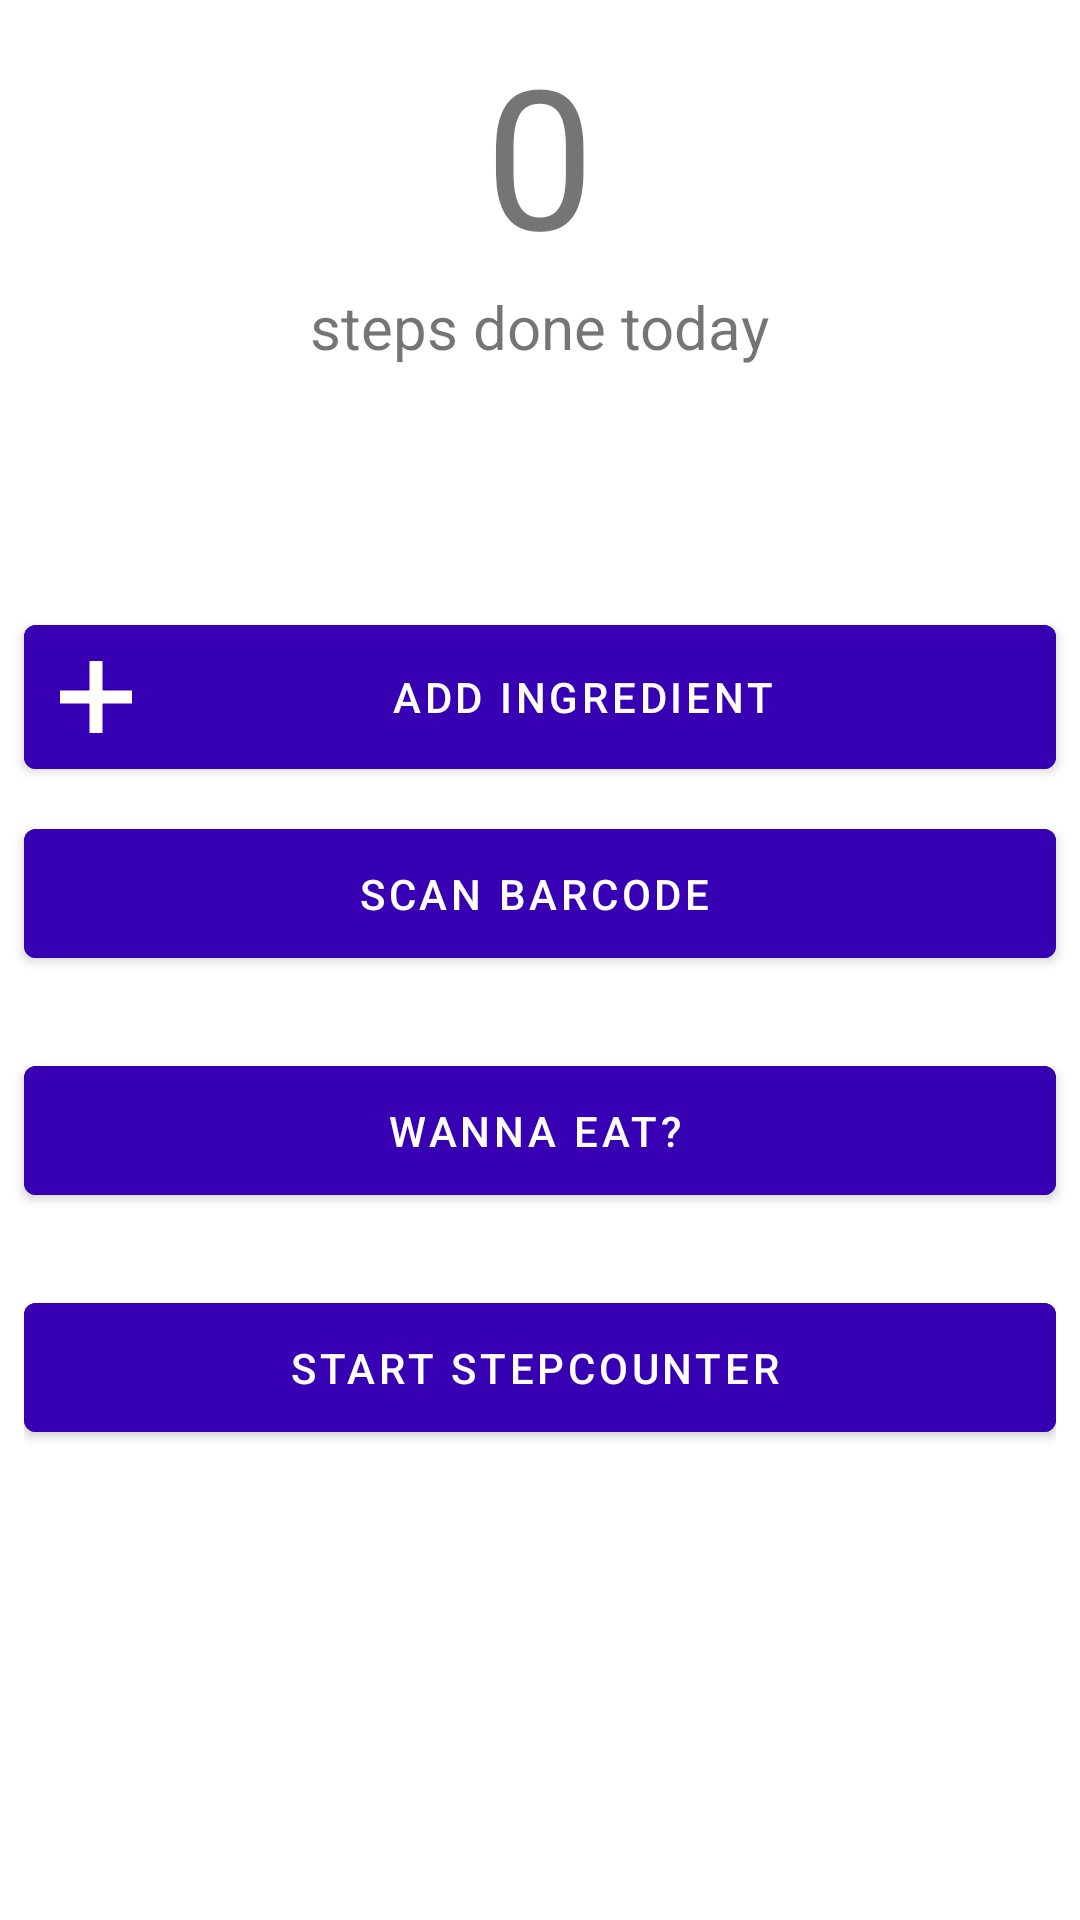

Write the Android layout XML for this screen, with the resource values it uses.
<!-- AndroidManifest.xml: application theme AppTheme -->
<!-- res/layout/fragment_home.xml -->
<?xml version="1.0" encoding="utf-8"?>
<androidx.constraintlayout.widget.ConstraintLayout xmlns:android="http://schemas.android.com/apk/res/android"
    xmlns:app="http://schemas.android.com/apk/res-auto"
    xmlns:tools="http://schemas.android.com/tools"
    android:layout_width="match_parent"
    android:layout_height="match_parent"
    android:id="@+id/homeFragment"
    tools:context=".ui.home.HomeFragment">

    <LinearLayout
        android:id="@+id/showCount"
        android:layout_width="match_parent"
        android:layout_height="wrap_content"
        android:gravity="center"
        android:orientation="vertical"
        app:layout_constraintStart_toStartOf="parent"
        app:layout_constraintTop_toTopOf="parent">

        <TextView
            android:id="@+id/stepsCount"
            android:layout_width="wrap_content"
            android:layout_height="wrap_content"
            android:layout_marginStart="8dp"
            android:layout_marginTop="8dp"
            android:layout_marginEnd="8dp"
            android:text="@string/home_0"
            android:textAlignment="center"
            android:textSize="65sp"
            app:layout_constraintBottom_toBottomOf="parent"
            app:layout_constraintEnd_toEndOf="parent"
            app:layout_constraintStart_toStartOf="parent"
            app:layout_constraintTop_toTopOf="parent" />

        <TextView
            android:id="@+id/kindOfCount"
            android:layout_width="wrap_content"
            android:layout_height="wrap_content"
            android:layout_marginStart="8dp"
            android:layout_marginTop="1dp"
            android:layout_marginEnd="8dp"
            android:text="@string/home_steps_description"
            android:textAlignment="center"
            android:textSize="20sp"
            app:layout_constraintBottom_toBottomOf="parent"
            app:layout_constraintEnd_toEndOf="parent"
            app:layout_constraintStart_toStartOf="parent"
            app:layout_constraintTop_toTopOf="parent" />
    </LinearLayout>

    <com.google.android.material.button.MaterialButton
        android:id="@+id/buttonAddIngredient"
        android:layout_width="0dp"
        android:layout_height="wrap_content"
        android:layout_marginStart="8dp"
        android:layout_marginTop="80dp"
        android:layout_marginEnd="8dp"
        android:backgroundTint="@color/colorPrimaryDark"
        android:drawableTint="@android:color/white"
        android:textColor="@android:color/white"
        android:textAlignment="center"
        android:text="@string/home_add_ingredients"
        app:layout_constraintTop_toBottomOf="@+id/showCount"
        app:layout_constraintStart_toStartOf="parent"
        app:layout_constraintEnd_toEndOf="parent"
        app:icon="@drawable/ic_add"
        style="@style/ButtonHome"
        />
    <com.google.android.material.button.MaterialButton
        android:id="@+id/buttonScanBarcode"
        android:layout_width="0dp"
        android:layout_height="wrap_content"
        android:layout_marginStart="8dp"
        android:layout_marginTop="8dp"
        android:layout_marginEnd="8dp"
        android:backgroundTint="@color/colorPrimaryDark"
        android:drawableTint="@android:color/white"
        android:textColor="@android:color/white"
        android:textAlignment="center"
        android:text="@string/home_scan_barcode"
        app:layout_constraintTop_toBottomOf="@+id/buttonAddIngredient"
        app:layout_constraintStart_toStartOf="parent"
        app:layout_constraintEnd_toEndOf="parent"
        app:icon="@drawable/ic_camera"
        style="@style/ButtonHome"
        />
    <com.google.android.material.button.MaterialButton
        android:id="@+id/buttonWannaEat"
        android:layout_width="0dp"
        android:layout_height="wrap_content"
        android:layout_marginStart="8dp"
        android:layout_marginTop="24dp"
        android:layout_marginEnd="8dp"
        android:backgroundTint="@color/colorPrimaryDark"
        android:drawableTint="@android:color/white"
        android:textColor="@android:color/white"
        android:textAlignment="center"
        android:text="@string/home_wanna_eat"
        app:layout_constraintTop_toBottomOf="@+id/buttonScanBarcode"
        app:layout_constraintStart_toStartOf="parent"
        app:layout_constraintEnd_toEndOf="parent"
        app:icon="@drawable/ic_camera"
        style="@style/ButtonHome"
        />
    <com.google.android.material.button.MaterialButtonToggleGroup
        android:layout_width="match_parent"
        android:layout_height="wrap_content"
        android:layout_marginStart="8dp"
        android:layout_marginTop="24dp"
        android:layout_marginEnd="8dp"
        app:layout_constraintTop_toBottomOf="@+id/buttonWannaEat"
        app:layout_constraintStart_toStartOf="parent"
        app:layout_constraintEnd_toEndOf="parent">
        <com.google.android.material.button.MaterialButton
            android:id="@+id/buttonStartStopStepcounter"
            android:layout_width="match_parent"
            android:layout_height="wrap_content"
            android:backgroundTint="@color/colorPrimaryDark"
            android:drawableTint="@android:color/white"
            android:textColor="@android:color/white"
            android:textAlignment="center"
            android:text="@string/home_start_stepcounter"
            app:icon="@drawable/ic_play"
            style="@style/ButtonHome"
            />
    </com.google.android.material.button.MaterialButtonToggleGroup>

</androidx.constraintlayout.widget.ConstraintLayout>
<!-- resources referenced by this layout -->
<resources>
  <!-- drawable ic_add (drawable) -->
  <vector xmlns:android="http://schemas.android.com/apk/res/android"
      android:width="24dp"
      android:height="24dp"
      android:viewportWidth="448"
      android:viewportHeight="448">
      <path
          android:fillColor="#FF000000"
          android:pathData="m272,184c-4.418,0 -8,-3.582 -8,-8v-176h-80v176c0,4.418 -3.582,8 -8,8h-176v80h176c4.418,0 8,3.582 8,8v176h80v-176c0,-4.418 3.582,-8 8,-8h176v-80zM272,184"/>
  </vector>
  <string name="home_0">0</string>
  <string name="home_add_ingredients">Add ingredient</string>
  <string name="home_scan_barcode">Scan barcode</string>
  <string name="home_start_stepcounter">Start stepcounter</string>
  <string name="home_steps_description">steps done today</string>
  <string name="home_wanna_eat">Wanna Eat?</string>
  <style name="ButtonHome" parent="Widget.MaterialComponents.Button.Icon">
          <item name="android:paddingTop">12dp</item>
          <item name="android:paddingBottom">12dp</item>
      </style>
  <style name="AppTheme" parent="Theme.MaterialComponents.Light">
          
          <item name="colorPrimary">@color/colorPrimary</item>
          <item name="colorPrimaryDark">@color/colorPrimaryDark</item>
          <item name="colorAccent">@color/colorAccent</item>
      </style>
  <!-- not gathered from this repository: default colours our renderer supplied (Android Studio template values) -->
  <color name="colorPrimary">#FF6200EE</color>
  <color name="colorPrimaryDark">#FF3700B3</color>
  <color name="colorAccent">#FF03DAC5</color>
</resources>
